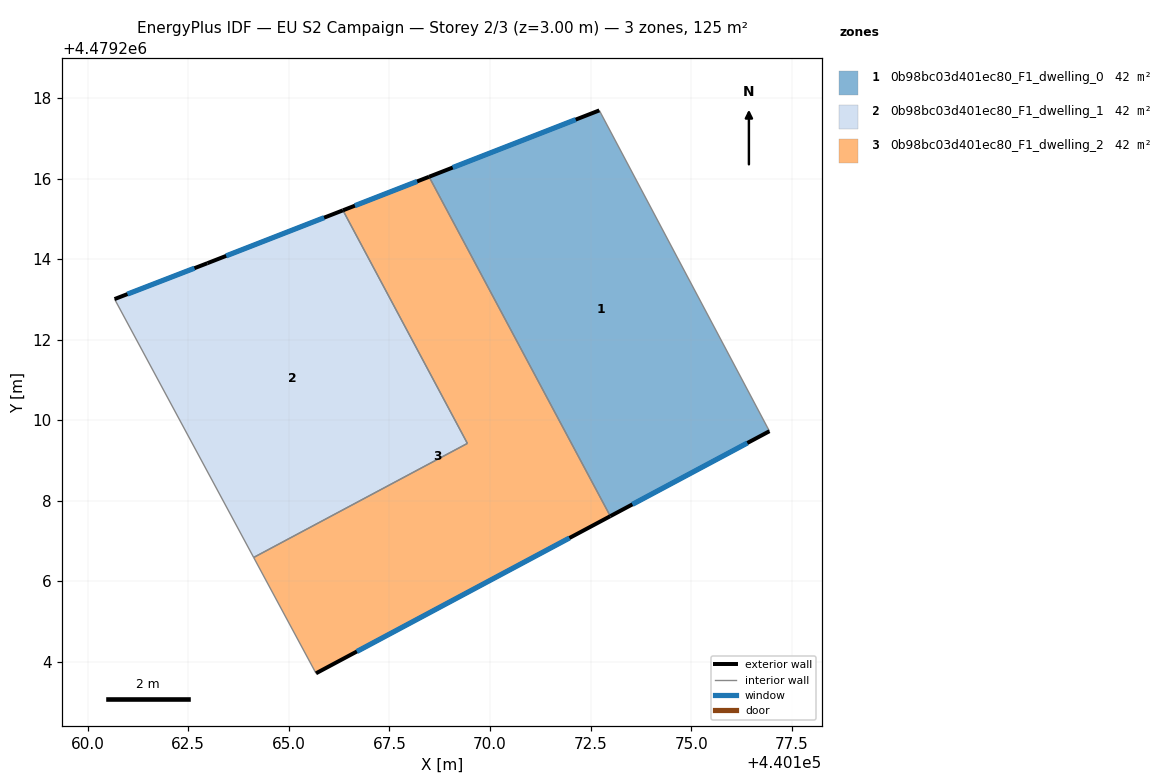
=== STOREY PLAN SPEC (per zone: floor XY polygon, exterior-wall plan segments, windows/doors) ===
zone 1: 0b98bc03d401ec80_F1_dwelling_0  (41.8 m²)
  floor: (440176.94, 4479209.72) (440172.72, 4479217.70) (440168.49, 4479216.05) (440172.99, 4479207.61)
  exterior wall: (440176.94, 4479209.72) – (440172.99, 4479207.61)  [4.5 m]
    window: (440176.39, 4479209.43) – (440173.54, 4479207.91)  [7.0 m²]
  exterior wall: (440168.49, 4479216.05) – (440172.72, 4479217.70)  [4.5 m]
    window: (440169.07, 4479216.28) – (440172.13, 4479217.47)  [7.1 m²]
  interior walls: 2
zone 2: 0b98bc03d401ec80_F1_dwelling_1  (41.8 m²)
  floor: (440169.44, 4479209.42) (440166.35, 4479215.21) (440162.98, 4479213.90) (440160.67, 4479213.01) (440164.13, 4479206.59)
  exterior wall: (440160.67, 4479213.01) – (440162.98, 4479213.90)  [2.5 m]
    window: (440160.99, 4479213.13) – (440162.66, 4479213.78)  [3.9 m²]
  exterior wall: (440162.98, 4479213.90) – (440166.35, 4479215.21)  [3.6 m]
    window: (440163.44, 4479214.08) – (440165.88, 4479215.03)  [5.7 m²]
  interior walls: 3
zone 3: 0b98bc03d401ec80_F1_dwelling_2  (41.8 m²)
  floor: (440172.99, 4479207.61) (440168.49, 4479216.05) (440166.35, 4479215.21) (440169.44, 4479209.42) (440164.13, 4479206.59) (440165.68, 4479203.71)
  exterior wall: (440166.35, 4479215.21) – (440168.49, 4479216.05)  [2.3 m]
    window: (440166.64, 4479215.33) – (440168.19, 4479215.93)  [3.6 m²]
  exterior wall: (440172.99, 4479207.61) – (440165.68, 4479203.71)  [8.3 m]
    window: (440171.97, 4479207.07) – (440166.69, 4479204.25)  [13.0 m²]
  interior walls: 4

=== DERIVED (storey summary) ===
Building: EU S2 Campaign
Storey: 2 of 3  (floor level z = 3.00 m)
Storey gross floor area: 125.3 m²
Zones on this storey: 3
  - 0b98bc03d401ec80_F1_dwelling_0: floor 41.8 m²; exterior wall 9.0 m (27.1 m²); 2 window(s) 14.1 m²; WWR 52.2%
  - 0b98bc03d401ec80_F1_dwelling_1: floor 41.8 m²; exterior wall 6.1 m (18.3 m²); 2 window(s) 9.5 m²; WWR 52.2%
  - 0b98bc03d401ec80_F1_dwelling_2: floor 41.8 m²; exterior wall 10.6 m (31.8 m²); 2 window(s) 16.6 m²; WWR 52.2%
Zone adjacency (shared interzone walls):
  - 0b98bc03d401ec80_F1_dwelling_0 ↔ 0b98bc03d401ec80_F1_dwelling_2
  - 0b98bc03d401ec80_F1_dwelling_1 ↔ 0b98bc03d401ec80_F1_dwelling_2